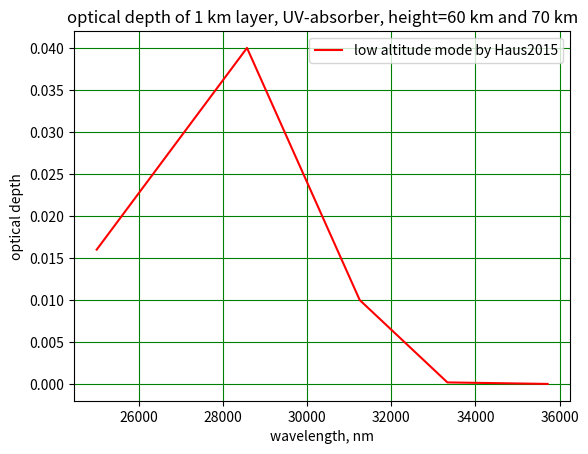

Generate this figure with matplotlib:
#!/usr/bin/env python3
# -*- coding: utf-8 -*-
"""
Created on Wed Sep 15 20:44:02 2021

[redacted]
"""

import matplotlib.pyplot as plt
import numpy as np
from scipy.ndimage.filters import gaussian_filter1d

#x = 1e7/(np.array([280, 300, 320, 350, 400]))
x = np.array([280, 300, 320, 350, 400])
#y70 = np.log10(np.array([1e-5, 1e-4, 5e-3, 1.5e-2, 8e-3]))
y60 = (np.array([2e-5, 2e-4, 1e-2, 4e-2, 1.6e-2]))

#ys = gaussian_filter1d(y, sigma=1)

#plt.plot(x, y70, color='b', label='high altitiude mode by Haus2015')
plt.plot(1e7/x, y60, color='r', label='low altitude mode by Haus2015' )
#plt.yscale('log')
plt.xlabel('wavelength, nm')
#plt.xlim([200, 400])
plt.ylabel('optical depth')
plt.title("optical depth of 1 km layer, UV-absorber, height=60 km and 70 km")
plt.legend()
plt.grid(color='g')
plt.show()

